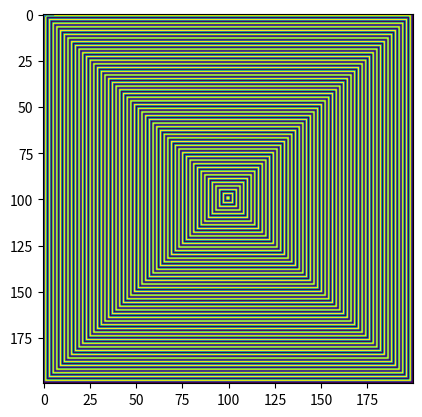

The matplotlib source for this figure:
import numpy as np
import matplotlib.pyplot as mplot

## 공분산 및 평균
x = np.asarray([[5.1, 3.5, 1.4, 0.2], [4.9, 3.0, 1.4, 0.2], [4.7, 3.2, 1.3, 0.2], [4.6, 3.1, 1.5, 0.2],
                 [5.0, 3.6, 1.4, 0.2], [5.4, 3.9, 1.7, 0.4], [4.6, 3.4, 1.4, 0.3], [5.0, 3.4, 1.5, 0.2]])
mu = np.mean(x, axis=0)

covar = np.zeros([4,4])
for i in range(len(x)):
    covar += (x[i] - mu).reshape((4,1)) @ (x[i] - mu).reshape((1,4))


## 가우시안

mean = 0
sigma = 0.5
axisX = np.linspace(-5,5, 1000)
g = np.e / np.sqrt(2 * np.pi * sigma * sigma)
a = 2 * sigma * sigma
u = -(axisX - np.asarray(mean)) * (axisX - mean)

gaussian = np.power(g, u/a)
mplot.plot(axisX, gaussian)
np.mean(gaussian * axisX)
np.var(gaussian * axisX)


imsi3 = np.zeros([200,200])
lenth = len(imsi3)
for i in range(0, lenth, 1):
    #if i == 191:
        #break
    stride = lenth - 1 - i
    if i % 2 == 0 :
        imsi3[:, i] = 255
        imsi3[i, :] = 255
        imsi3[stride, :] = 255
        imsi3[:, stride] = 255
    else :
        imsi3[:, i] = 0
        imsi3[i, :] = 0
        imsi3[stride, :] = 0
        imsi3[:, stride] = 0


mplot.imshow(imsi3)